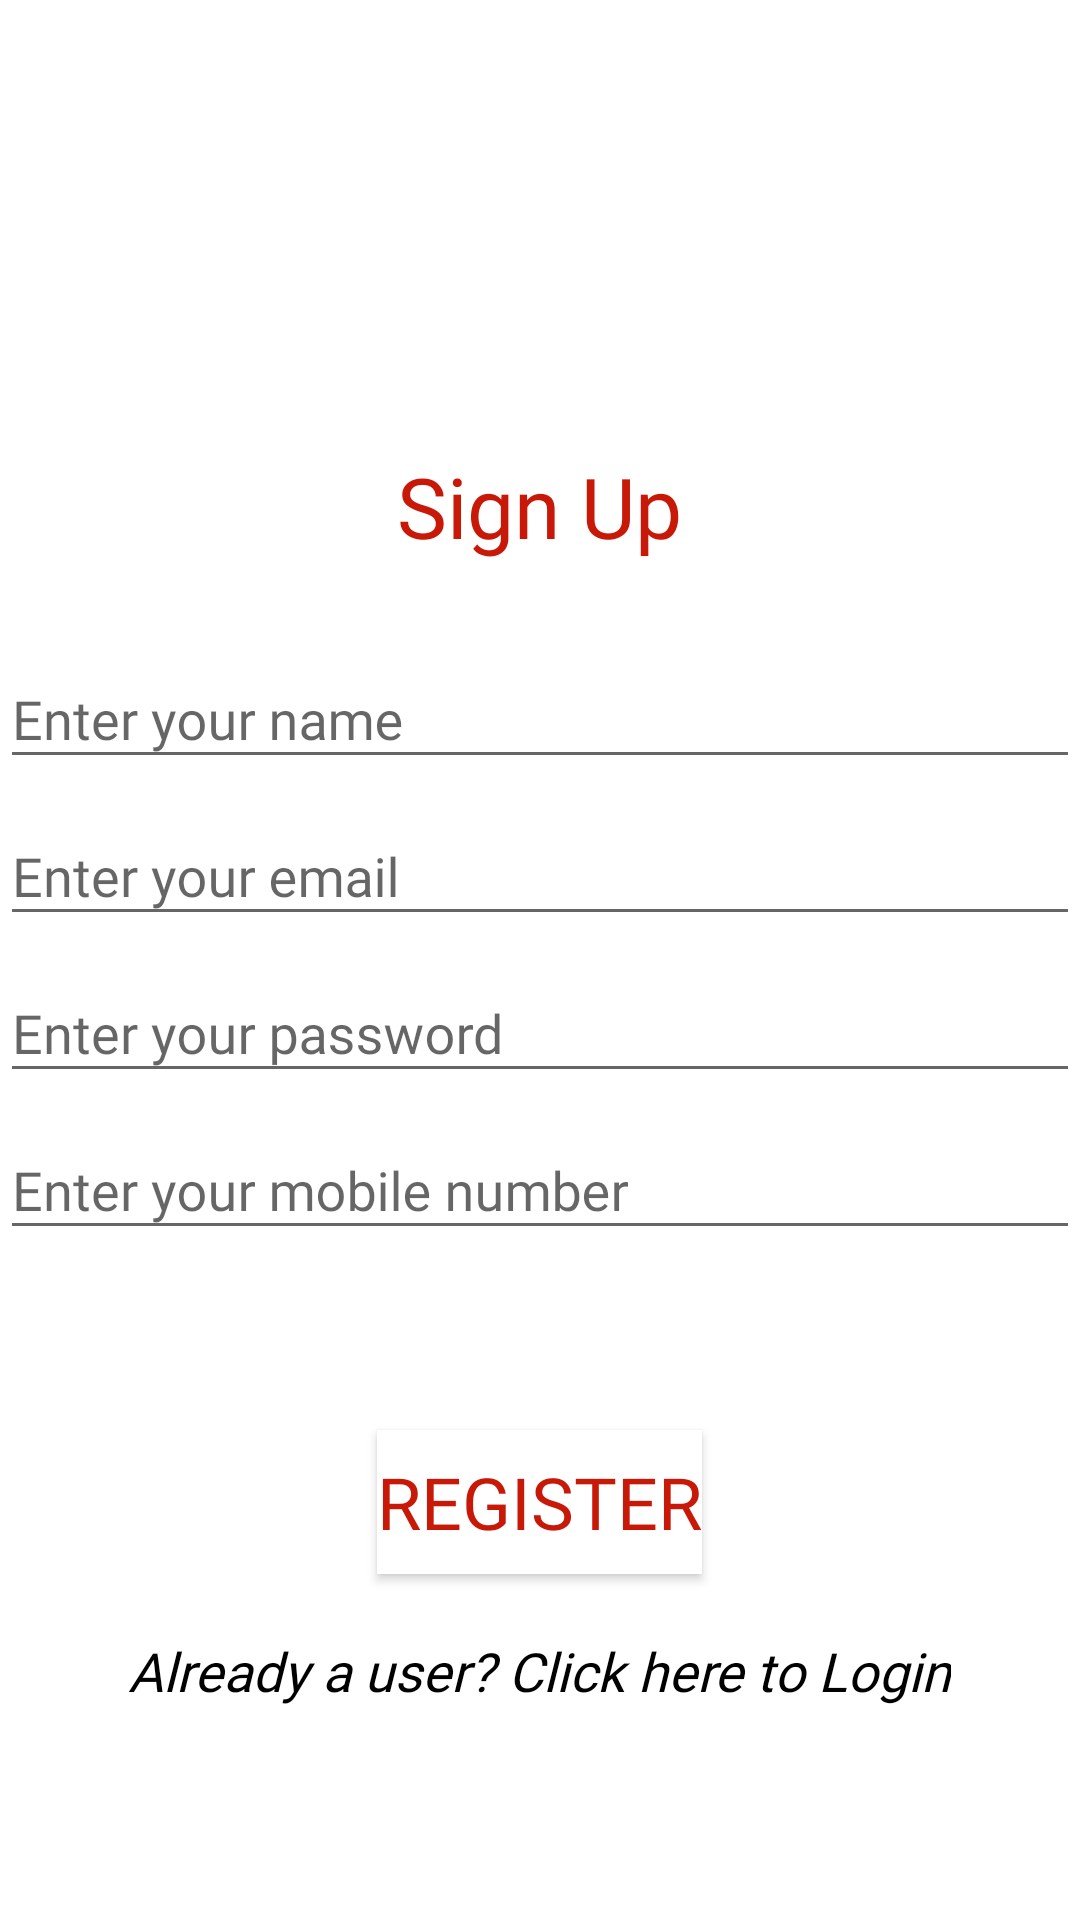

Reconstruct the res/layout file that produces this screen, plus the resources it refers to.
<!-- AndroidManifest.xml: application theme AppTheme -->
<!-- res/layout/activity_register.xml -->
<LinearLayout xmlns:android="http://schemas.android.com/apk/res/android"
    android:layout_width="match_parent"
    android:layout_height="match_parent"
    android:background="@drawable/bg"
    android:focusable="auto"
    android:orientation="vertical"
    android:fontFamily="@font/aldrich">

    <TextView
        android:fontFamily="@font/aldrich"
        android:layout_width="wrap_content"
        android:layout_height="wrap_content"
        android:layout_gravity="center"
        android:layout_marginTop="150dp"
        android:layout_marginBottom="20dp"
        android:text="Sign Up"
        android:textAppearance="@style/TextAppearance.AppCompat.Display3"
        android:textColor="@color/red_color"
        android:textSize="28dp" />

    <com.google.android.material.textfield.TextInputLayout
        android:fontFamily="@font/aldrich"
        android:id="@+id/text_input_layout_name"
        android:layout_width="match_parent"
        android:layout_height="wrap_content"
        android:layout_gravity="center" >

    <com.google.android.material.textfield.TextInputEditText
        android:id="@+id/edit_text_name"
        android:fontFamily="@font/aldrich"
        android:layout_width="match_parent"
        android:layout_height="wrap_content"
        android:layout_gravity="center"
        android:hint="Enter your name"
        android:textColor="@color/lightpink"
        android:textColorHint="@color/lightpink" />
    </com.google.android.material.textfield.TextInputLayout>

    <com.google.android.material.textfield.TextInputLayout
        android:id="@+id/text_input_layout_email"
        android:fontFamily="@font/aldrich"
        android:layout_width="match_parent"
        android:layout_height="wrap_content"
        android:layout_gravity="center">

    <com.google.android.material.textfield.TextInputEditText
        android:id="@+id/edit_text_email"
        android:fontFamily="@font/aldrich"
        android:layout_width="match_parent"
        android:layout_height="wrap_content"
        android:layout_gravity="center"
        android:hint="Enter your email"
        android:textColorHint="@color/lightpink" />
    </com.google.android.material.textfield.TextInputLayout>

    <com.google.android.material.textfield.TextInputLayout
        android:id="@+id/text_input_layout_password"
        android:fontFamily="@font/aldrich"
        android:layout_width="match_parent"
        android:layout_height="wrap_content"
        android:layout_gravity="center" >

    <com.google.android.material.textfield.TextInputEditText
        android:id="@+id/edit_text_password"
        android:fontFamily="@font/aldrich"
        android:layout_width="match_parent"
        android:layout_height="wrap_content"
        android:layout_gravity="center"
        android:hint="Enter your password"
        android:inputType="numberPassword"
        android:textColor="@color/lightpink"
        android:textColorHint="@color/lightpink" />
    </com.google.android.material.textfield.TextInputLayout>

    <com.google.android.material.textfield.TextInputLayout
        android:id="@+id/text_input_layout_mobile"
        android:fontFamily="@font/aldrich"
        android:layout_width="match_parent"
        android:layout_height="wrap_content"
        android:layout_gravity="center">

    <com.google.android.material.textfield.TextInputEditText
        android:id="@+id/edit_text_mobile"
        android:fontFamily="@font/aldrich"
        android:layout_width="match_parent"
        android:layout_height="wrap_content"
        android:layout_gravity="center"
        android:hint="Enter your mobile number"
        android:textColor="@color/lightpink"
        android:textColorHint="@color/lightpink" />
    </com.google.android.material.textfield.TextInputLayout>


    <Button
        android:id="@+id/button_register"
        android:fontFamily="@font/aldrich"
        style="@style/TextAppearance.AppCompat.Widget.Button.Borderless.Colored"
        android:layout_width="wrap_content"
        android:layout_height="wrap_content"
        android:layout_gravity="center"
        android:layout_marginTop="60dp"
        android:layout_marginBottom="20dp"
        android:text="Register"
        android:textAppearance="@style/TextAppearance.AppCompat.Small"
        android:textColor="@color/red_color"
        android:background="@color/white_color"
        android:textSize="24sp"
         />

    <TextView
        android:layout_width="wrap_content"
        android:layout_height="wrap_content"
        android:text="Already a user? Click here to Login"
        android:textSize="18sp"
        android:textColor="@color/black_color"
        android:textStyle="italic"
        android:layout_gravity="center_horizontal"
        android:id="@+id/click_to_login"/>

</LinearLayout>
<!-- resources referenced by this layout -->
<resources>
  <color name="black_color">#000</color>
  <color name="lightpink">#ffdbde</color>
  <color name="red_color">#c71808</color>
  <color name="white_color">#ffffff</color>
  <!-- drawable bg (drawable) -->
  <?xml version="1.0" encoding="utf-8"?>
  <shape xmlns:android="http://schemas.android.com/apk/res/android">
  <gradient android:startColor="@color/white_color"
      android:endColor="@color/white_color"/>
  </shape>
  <style name="AppTheme" parent="Theme.AppCompat.DayNight.NoActionBar">
          
          <item name="fontFamily">@font/aldrich</item>
          <item name="itemBackground">@color/red_color</item>
          <item name="itemTextColor">@color/white_color</item>
          <item name="colorPrimary">@color/colorPrimary</item>
          <item name="colorPrimaryDark">@color/colorPrimaryDark</item>
          <item name="colorAccent">@color/colorAccent</item>
      </style>
  <color name="colorPrimary">#6200EE</color>
  <color name="colorPrimaryDark">#3700B3</color>
  <color name="colorAccent">#03DAC5</color>
</resources>
